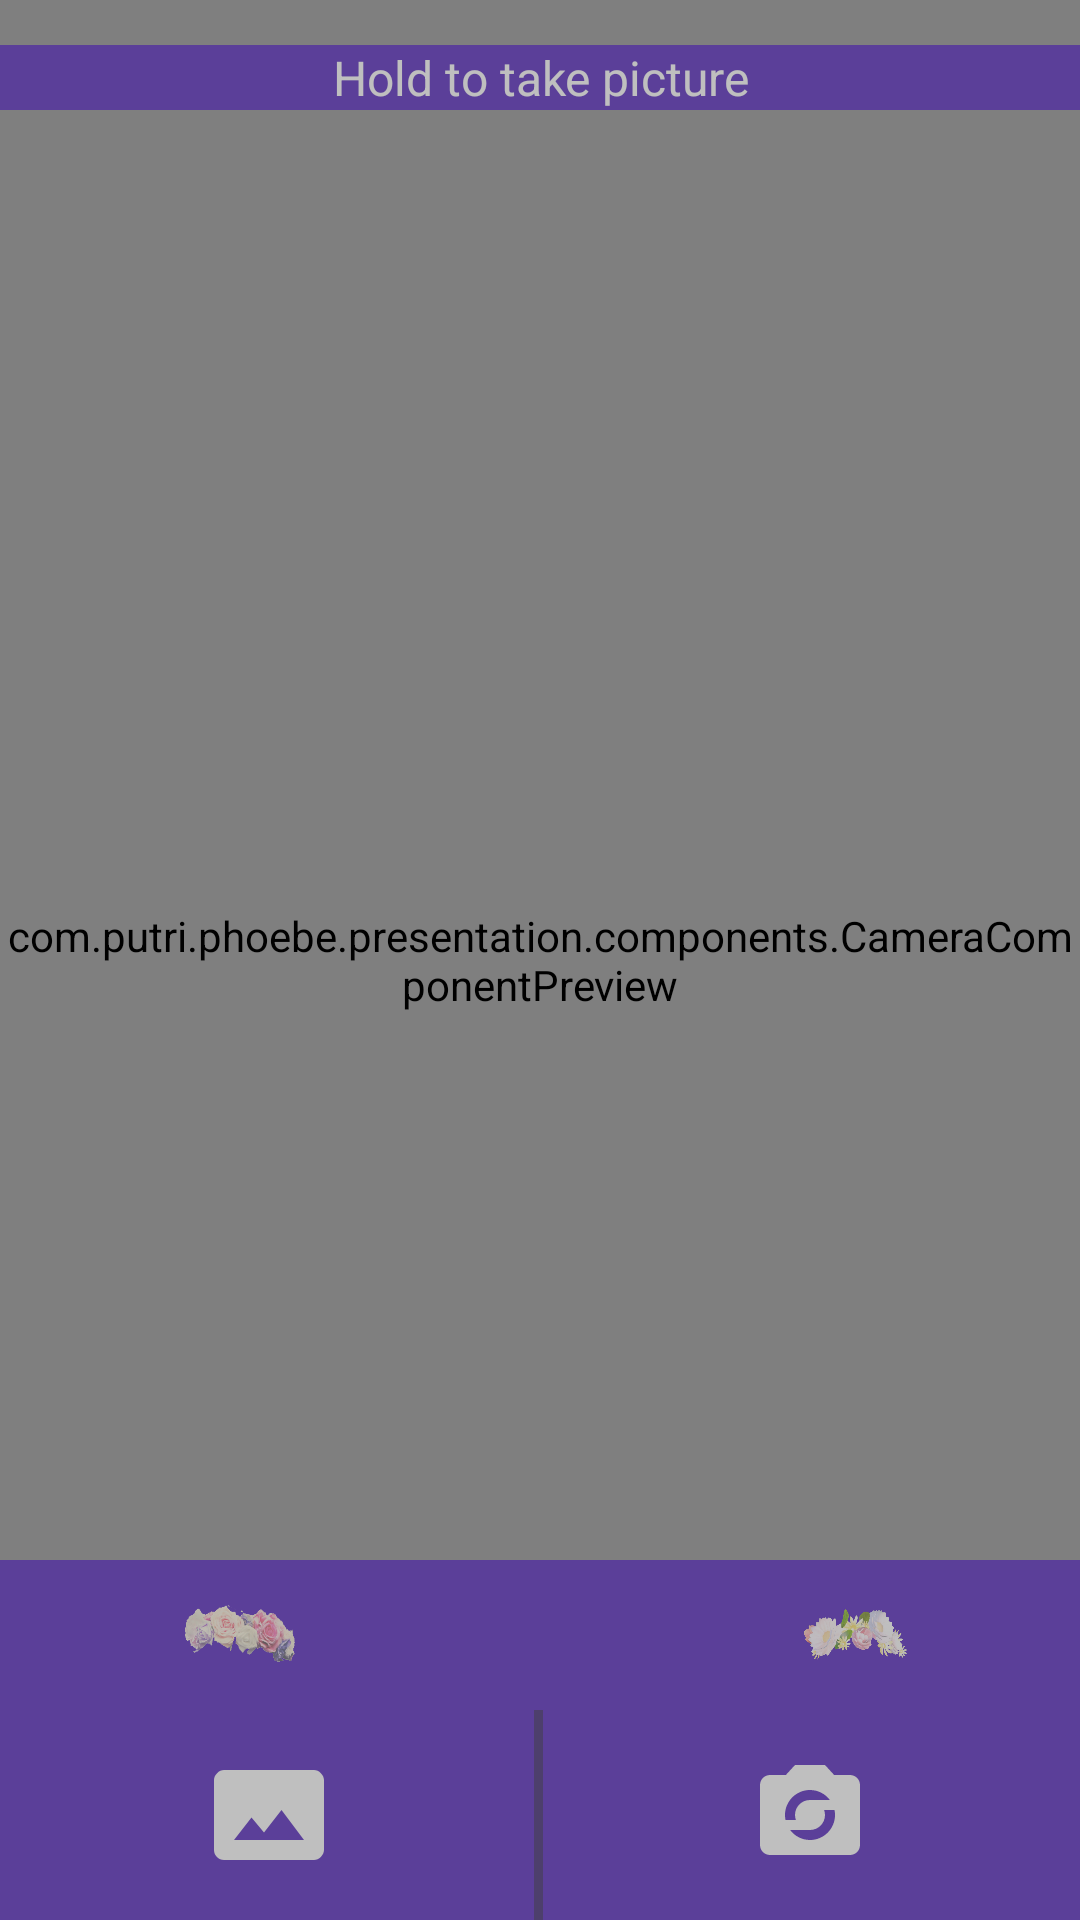

The Android layout XML behind this screen, and the referenced resources:
<!-- AndroidManifest.xml: application theme AppTheme -->
<!-- res/layout/activity_main.xml -->
<?xml version="1.0" encoding="utf-8"?>
<android.support.design.widget.CoordinatorLayout xmlns:android="http://schemas.android.com/apk/res/android"
    android:id="@+id/activity_main"
    style="@style/MatchParent">

    <RelativeLayout style="@style/MatchParent">

        <ImageView
            android:id="@+id/imageView"
            style="@style/WrapContent"
            android:layout_centerInParent="true"
            android:layout_marginTop="@dimen/margin_medium" />

        <com.putri.phoebe.presentation.components.CameraComponentPreview
            android:id="@+id/preview"
            style="@style/MatchParent">

            <com.putri.phoebe.presentation.components.GraphicOverlay
                android:id="@+id/faceOverlay"
                style="@style/MatchParent" />

        </com.putri.phoebe.presentation.components.CameraComponentPreview>

        <TextView
            android:id="@+id/tvTakePicture"
            style="@style/FitWidth"
            android:gravity="center"
            android:layout_marginTop="@dimen/margin_medium"
            android:textSize="16sp"
            android:alpha="0.5"
            android:background="@color/colorPrimaryDark"
            android:textColor="@android:color/white"
            android:text="Hold to take picture"/>

        <LinearLayout
            android:id="@+id/filter_layout"
            style="@style/FitWidth"
            android:gravity="center"
            android:layout_height="50dp"
            android:background="@color/colorPrimaryDark"
            android:alpha="0.5"
            android:weightSum="9"
            android:layout_above="@+id/button_layout"
            android:orientation="horizontal">

            <ImageView
                android:id="@+id/filter_headband"
                style="@style/WrapContent"
                android:layout_weight="3"
                android:padding="@dimen/margin_medium"
                android:src="@drawable/headband" />

            <ImageView
                android:id="@+id/filter_ryuk"
                style="@style/WrapContent"
                android:layout_weight="3"
                android:padding="@dimen/margin_medium"
                android:src="@drawable/eyes" />

            <ImageView
                android:id="@+id/filter_snapchat"
                style="@style/WrapContent"
                android:layout_weight="4"
                android:padding="@dimen/margin_medium"
                android:src="@drawable/flower_snapchat" />

        </LinearLayout>

        <LinearLayout
            android:id="@+id/button_layout"
            style="@style/FitWidth"
            android:layout_alignParentBottom="true"
            android:layout_centerInParent="true"
            android:gravity="center"
            android:background="@color/colorPrimaryDark"
            android:alpha="0.5"
            android:weightSum="1"
            android:orientation="horizontal">

            <ImageView
                android:id="@+id/btn_pick_an_image"
                style="@style/WrapContent"
                android:layout_weight="0.49"
                android:padding="@dimen/margin_medium"
                android:src="@drawable/ic_photo_size_select_actual" />

            <View
                android:layout_width="1dp"
                android:layout_weight="0.01"
                android:background="@android:color/black"
                android:alpha="0.5"
                android:layout_height="match_parent" />

            <ImageView
                android:id="@+id/btn_open_camera"
                style="@style/WrapContent"
                android:layout_weight="0.49"
                android:padding="@dimen/margin_medium"
                android:src="@drawable/ic_party_mode" />

        </LinearLayout>
    </RelativeLayout>

</android.support.design.widget.CoordinatorLayout>
<!-- resources referenced by this layout -->
<resources>
  <dimen name="margin_medium">15dp</dimen>
  <!-- drawable flower_snapchat: png bitmap (drawable, 139110 bytes) -->
  <!-- drawable headband: png bitmap (drawable, 67994 bytes) -->
  <!-- drawable ic_party_mode (drawable) -->
  <vector xmlns:android="http://schemas.android.com/apk/res/android"
          android:width="40dp"
          android:height="40dp"
          android:viewportWidth="24.0"
          android:viewportHeight="24.0">
      <path
          android:fillColor="#FFFFFF"
          android:pathData="M20,4h-3.17L15,2L9,2L7.17,4L4,4c-1.1,0 -2,0.9 -2,2v12c0,1.1 0.9,2 2,2h16c1.1,0 2,-0.9 2,-2L22,6c0,-1.1 -0.9,-2 -2,-2zM12,7c1.63,0 3.06,0.79 3.98,2L12,9c-1.66,0 -3,1.34 -3,3 0,0.35 0.07,0.69 0.18,1L7.1,13c-0.06,-0.32 -0.1,-0.66 -0.1,-1 0,-2.76 2.24,-5 5,-5zM12,17c-1.63,0 -3.06,-0.79 -3.98,-2L12,15c1.66,0 3,-1.34 3,-3 0,-0.35 -0.07,-0.69 -0.18,-1h2.08c0.07,0.32 0.1,0.66 0.1,1 0,2.76 -2.24,5 -5,5z"/>
  </vector>
  <!-- drawable ic_photo_size_select_actual (drawable) -->
  <vector xmlns:android="http://schemas.android.com/apk/res/android"
          android:width="40dp"
          android:height="40dp"
          android:viewportWidth="24.0"
          android:viewportHeight="24.0">
      <path
          android:fillColor="#FFFFFF"
          android:pathData="M21,3H3C2,3 1,4 1,5v14c0,1.1 0.9,2 2,2h18c1,0 2,-1 2,-2V5c0,-1 -1,-2 -2,-2zM5,17l3.5,-4.5 2.5,3.01L14.5,11l4.5,6H5z"/>
  </vector>
  <style name="FitWidth">
          <item name="android:layout_height">wrap_content</item>
          <item name="android:layout_width">match_parent</item>
      </style>
  <style name="MatchParent">
          <item name="android:layout_width">match_parent</item>
          <item name="android:layout_height">match_parent</item>
      </style>
  <style name="WrapContent">
          <item name="android:layout_height">wrap_content</item>
          <item name="android:layout_width">wrap_content</item>
      </style>
  <style name="AppTheme" parent="Theme.AppCompat.Light.NoActionBar">
          
          <item name="colorPrimary">@color/colorPrimary</item>
          <item name="colorPrimaryDark">@color/colorPrimaryDark</item>
          <item name="colorAccent">@color/colorAccent</item>
      </style>
  <!-- not gathered from this repository: default colours our renderer supplied (Android Studio template values) -->
  <color name="colorPrimary">#FF6200EE</color>
  <color name="colorPrimaryDark">#FF3700B3</color>
  <color name="colorAccent">#FF03DAC5</color>
</resources>
